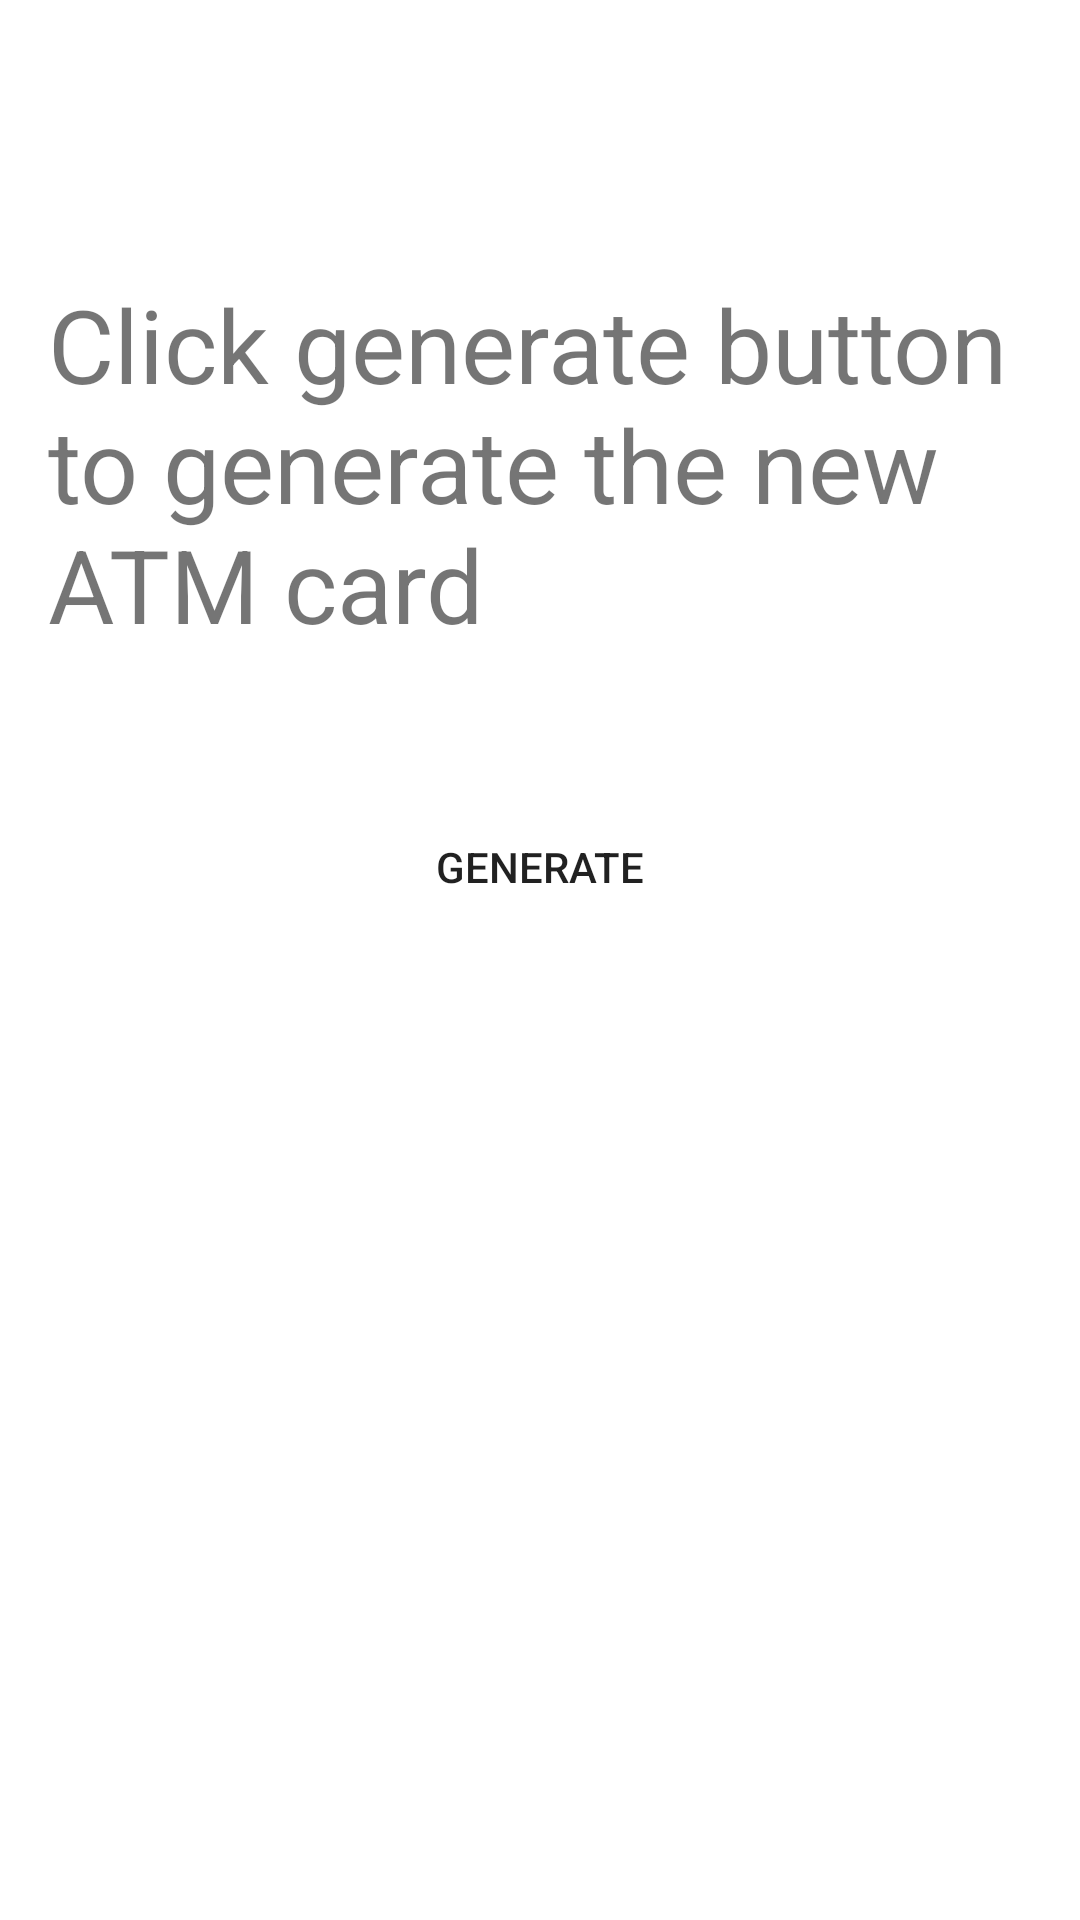

Android layout source for this screen:
<!-- AndroidManifest.xml: application theme Theme.Project1 -->
<!-- res/layout/activity_generating_atm.xml -->
<?xml version="1.0" encoding="utf-8"?>
<androidx.constraintlayout.widget.ConstraintLayout xmlns:android="http://schemas.android.com/apk/res/android"
    xmlns:app="http://schemas.android.com/apk/res-auto"
    xmlns:tools="http://schemas.android.com/tools"
    android:layout_width="match_parent"
    android:layout_height="match_parent"
    android:layout_gravity="center"
    android:padding="16dp"
    tools:context=".generatingATM">

    <Button
        android:id="@+id/generatingATM"
        android:layout_width="match_parent"
        android:layout_height="60dp"
        android:layout_centerHorizontal="true"
        android:background="@drawable/btn_bg"
        android:gravity="center"
        android:text="generate"
        app:layout_constraintBottom_toBottomOf="parent"
        app:layout_constraintEnd_toEndOf="parent"
        app:layout_constraintStart_toStartOf="parent"
        app:layout_constraintTop_toBottomOf="@+id/textView8"
        app:layout_constraintVertical_bias="0.120000005" />

    <TextView
        android:id="@+id/textView8"
        android:layout_width="0dp"
        android:layout_height="wrap_content"
        android:layout_marginTop="76dp"
        android:text="Click generate button to generate the new ATM card"
        android:textSize="34sp"
        app:layout_constraintEnd_toEndOf="parent"
        app:layout_constraintStart_toStartOf="parent"
        app:layout_constraintTop_toTopOf="parent" />
</androidx.constraintlayout.widget.ConstraintLayout>
<!-- resources referenced by this layout -->
<resources>
  <!-- drawable btn_bg (drawable) -->
  <?xml version="1.0" encoding="utf-8"?>
  <shape xmlns:android="http://schemas.android.com/apk/res/android">
  <stroke android:color="@color/white" android:width="5dp" />
      <corners android:radius="0dp" />
  
  </shape>
  <style name="Theme.Project1" parent="Theme.MaterialComponents.DayNight.DarkActionBar">
          
          <item name="colorPrimary">@color/black</item>
          <item name="colorPrimaryVariant">@color/purple_700</item>
          <item name="colorOnPrimary">@color/white</item>
          
          <item name="colorSecondary">#A2A2A2</item>
          <item name="colorSecondaryVariant">@color/teal_200</item>
          <item name="colorOnSecondary">@color/black</item>
          
          <item name="android:statusBarColor" tools:targetApi="l">#A09D9D</item>
          
      </style>
  <color name="white">#FFFFFFFF</color>
  <color name="black">#FF000000</color>
  <color name="purple_700">#FF3700B3</color>
  <color name="teal_200">#FF03DAC5</color>
</resources>
